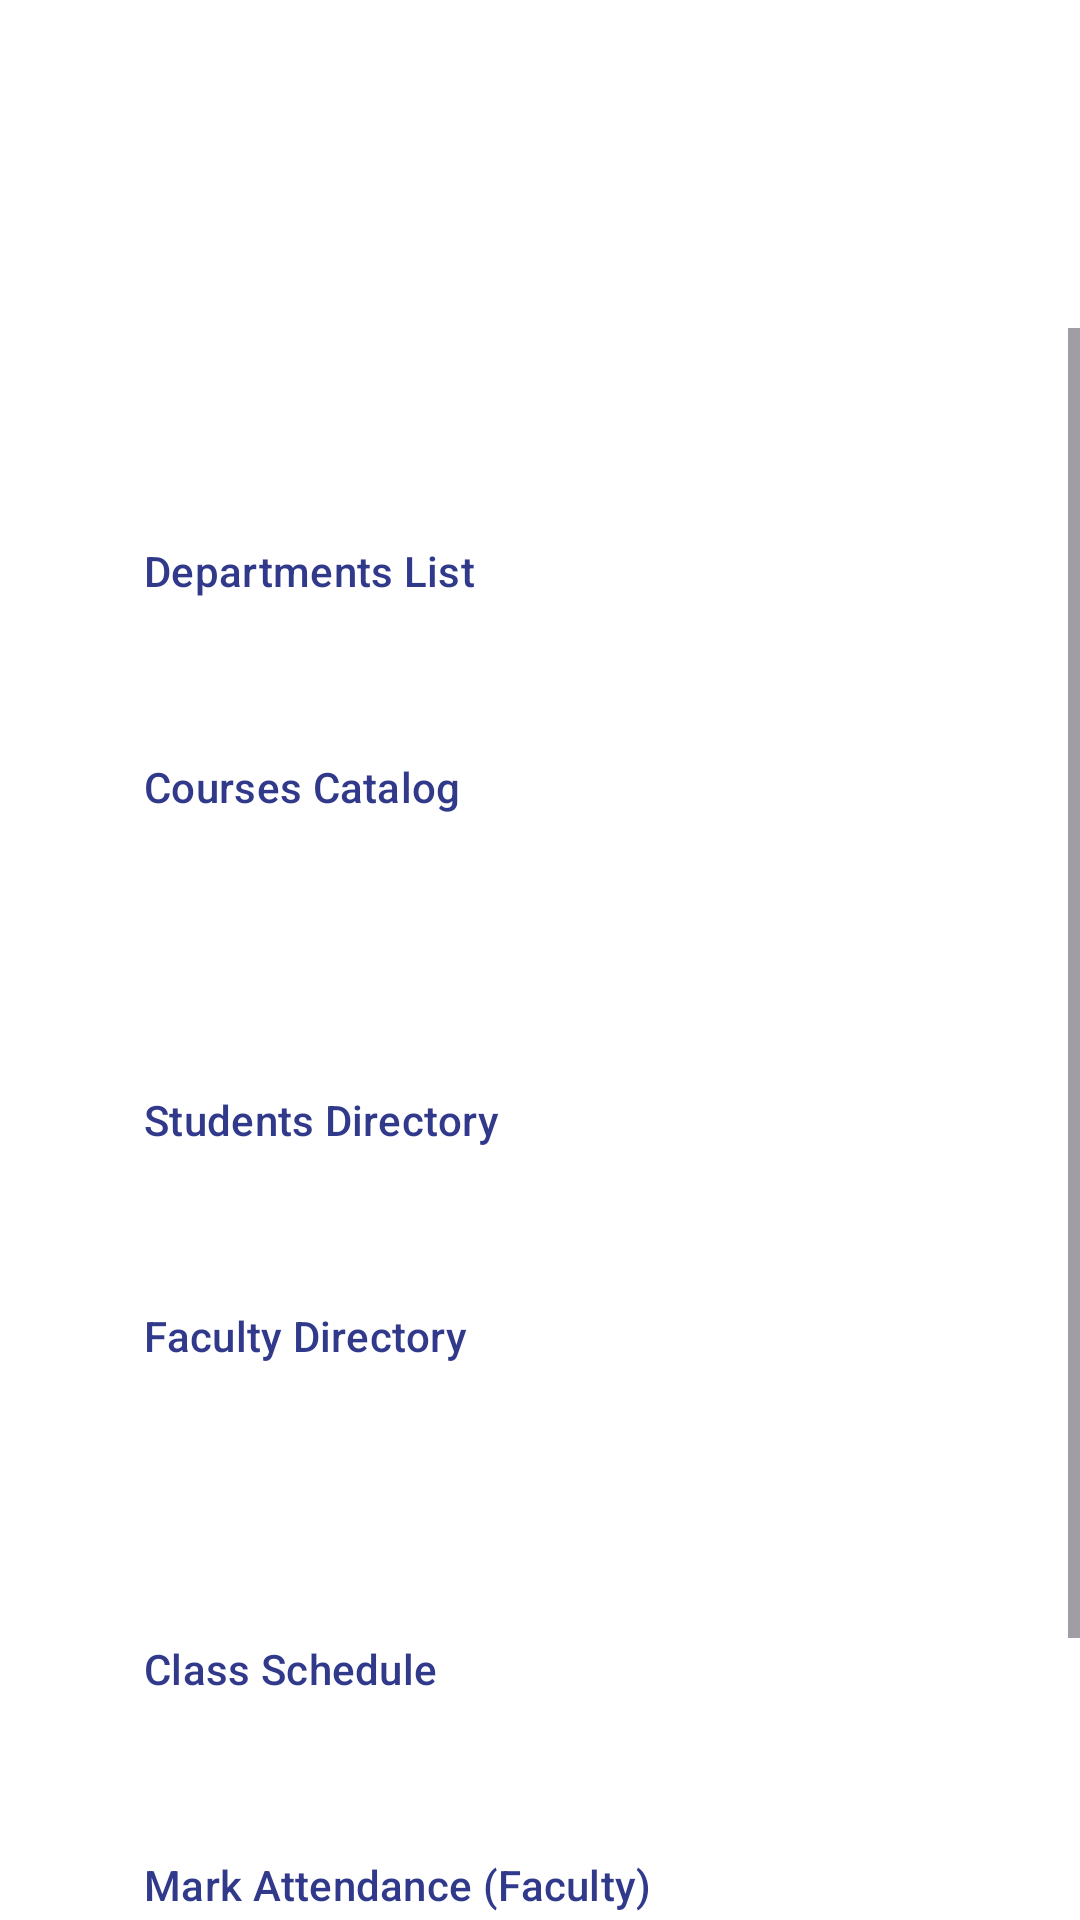

Write the Android layout XML for this screen, with the resource values it uses.
<!-- AndroidManifest.xml: application theme Theme.FirstApp -->
<!-- res/layout/activity_erp_modules.xml -->
<?xml version="1.0" encoding="utf-8"?>
<androidx.constraintlayout.widget.ConstraintLayout xmlns:android="http://schemas.android.com/apk/res/android"
    xmlns:app="http://schemas.android.com/apk/res-auto"
    android:id="@+id/main"
    android:layout_width="match_parent"
    android:layout_height="match_parent"
    android:background="@drawable/app_bg_gradient"
    android:fitsSystemWindows="true">

    <TextView
        android:id="@+id/tv_hub_title"
        android:layout_width="wrap_content"
        android:layout_height="wrap_content"
        android:layout_marginStart="24dp"
        android:layout_marginTop="48dp"
        android:text="ERP Modules"
        android:textColor="@color/white"
        android:textSize="28sp"
        android:textStyle="bold"
        app:layout_constraintStart_toStartOf="parent"
        app:layout_constraintTop_toTopOf="parent" />

    <ScrollView
        android:layout_width="match_parent"
        android:layout_height="0dp"
        android:layout_marginTop="24dp"
        app:layout_constraintBottom_toBottomOf="parent"
        app:layout_constraintTop_toBottomOf="@id/tv_hub_title">

        <LinearLayout
            android:layout_width="match_parent"
            android:layout_height="wrap_content"
            android:orientation="vertical"
            android:padding="24dp">

            <TextView
                android:layout_width="wrap_content"
                android:layout_height="wrap_content"
                android:text="Academic"
                android:textStyle="bold"
                android:textColor="@color/text_secondary_glass"/>

            <Button
                android:id="@+id/btn_departments"
                style="@style/AppButton"
                android:layout_width="match_parent"
                android:layout_height="60dp"
                android:layout_marginTop="8dp"
                android:text="Departments List"
                android:gravity="start|center_vertical"
                app:icon="@drawable/ic_school"
                android:alpha="0.9"/>

            <Button
                android:id="@+id/btn_courses"
                style="@style/AppButton"
                android:layout_width="match_parent"
                android:layout_height="60dp"
                android:layout_marginTop="12dp"
                android:text="Courses Catalog"
                android:gravity="start|center_vertical"
                app:icon="@drawable/ic_book"
                android:alpha="0.9"/>

            <TextView
                android:layout_width="wrap_content"
                android:layout_height="wrap_content"
                android:text="Users Management"
                android:layout_marginTop="24dp"
                android:textStyle="bold"
                android:textColor="@color/text_secondary_glass"/>

            <Button
                android:id="@+id/btn_students"
                style="@style/AppButton"
                android:layout_width="match_parent"
                android:layout_height="60dp"
                android:layout_marginTop="8dp"
                android:text="Students Directory"
                android:gravity="start|center_vertical"
                app:icon="@drawable/ic_people"
                android:alpha="0.9"/>

            <Button
                android:id="@+id/btn_faculty"
                style="@style/AppButton"
                android:layout_width="match_parent"
                android:layout_height="60dp"
                android:layout_marginTop="12dp"
                android:text="Faculty Directory"
                android:gravity="start|center_vertical"
                app:icon="@drawable/ic_people"
                android:alpha="0.9"/>

            <TextView
                android:layout_width="wrap_content"
                android:layout_height="wrap_content"
                android:text="Daily Operations"
                android:layout_marginTop="24dp"
                android:textStyle="bold"
                android:textColor="@color/text_secondary_glass"/>

            <Button
                android:id="@+id/btn_schedule"
                style="@style/AppButton"
                android:layout_width="match_parent"
                android:layout_height="60dp"
                android:layout_marginTop="8dp"
                android:text="Class Schedule"
                android:gravity="start|center_vertical"
                app:icon="@drawable/ic_schedule"
                android:alpha="0.9"/>

            <Button
                android:id="@+id/btn_mark_attendance"
                style="@style/AppButton"
                android:layout_width="match_parent"
                android:layout_height="60dp"
                android:layout_marginTop="12dp"
                android:text="Mark Attendance (Faculty)"
                android:gravity="start|center_vertical"
                app:icon="@drawable/ic_attendance"
                android:alpha="0.9"/>

            <Button
                android:id="@+id/btn_my_attendance"
                style="@style/AppButton"
                android:layout_width="match_parent"
                android:layout_height="60dp"
                android:layout_marginTop="12dp"
                android:text="My Attendance (Student)"
                android:gravity="start|center_vertical"
                app:icon="@drawable/ic_attendance"
                android:alpha="0.9"/>

        </LinearLayout>
    </ScrollView>
</androidx.constraintlayout.widget.ConstraintLayout>
<!-- resources referenced by this layout -->
<resources>
  <color name="text_secondary_glass">#CCFFFFFF</color>
  <color name="white">#FFFFFFFF</color>
  <!-- drawable ic_attendance (drawable) -->
  <?xml version="1.0" encoding="utf-8"?>
  <vector xmlns:android="http://schemas.android.com/apk/res/android"
      android:width="24dp"
      android:height="24dp"
      android:viewportWidth="24"
      android:viewportHeight="24">
      <path
          android:fillColor="#FFFFFF"
          android:pathData="M19,3H18V1H16V3H8V1H6V3H5C3.9,3 3,3.9 3,5V19C3,20.1 3.9,21 5,21H19C20.1,21 21,20.1 21,19V5C21,3.9 20.1,3 19,3M19,19H5V8H19V19M7,10H12V15H7" />
  </vector>
  <!-- drawable ic_book (drawable) -->
  <?xml version="1.0" encoding="utf-8"?>
  <vector xmlns:android="http://schemas.android.com/apk/res/android"
      android:width="24dp"
      android:height="24dp"
      android:viewportWidth="24"
      android:viewportHeight="24">
      <path
          android:fillColor="#FFFFFF"
          android:pathData="M18,2H6C4.9,2 4,2.9 4,4V20C4,21.1 4.9,22 6,22H18C19.1,22 20,21.1 20,20V4C20,2.9 19.1,2 18,2M6,4H11V12L8.5,10.5L6,12V4Z" />
  </vector>
  <!-- drawable ic_people (drawable) -->
  <?xml version="1.0" encoding="utf-8"?>
  <vector xmlns:android="http://schemas.android.com/apk/res/android"
      android:width="24dp"
      android:height="24dp"
      android:viewportWidth="24"
      android:viewportHeight="24">
      <path
          android:fillColor="#FFFFFF"
          android:pathData="M16,13C15.71,13 15.38,13 15.03,13.05C16.19,13.89 17,15.1 17,16.5V19H22V16.5C22,14.58 18.59,13.41 16,13M8,13C5.41,13 2,14.58 2,16.5V19H14V16.5C14,14.58 10.59,13 8,13M8,11A3,3 0 0,0 11,8A3,3 0 0,0 8,5A3,3 0 0,0 5,8A3,3 0 0,0 8,11M16,11A3,3 0 0,0 19,8A3,3 0 0,0 16,5A3,3 0 0,0 13,8A3,3 0 0,0 16,11Z" />
  </vector>
  <!-- drawable ic_schedule (drawable) -->
  <?xml version="1.0" encoding="utf-8"?>
  <vector xmlns:android="http://schemas.android.com/apk/res/android"
      android:width="24dp"
      android:height="24dp"
      android:viewportWidth="24"
      android:viewportHeight="24">
      <path
          android:fillColor="#FFFFFF"
          android:pathData="M11.99,2C6.47,2 2,6.48 2,12S6.47,22 11.99,22C17.52,22 22,17.52 22,12S17.52,2 11.99,2M12,20C7.58,20 4,16.42 4,12S7.58,4 12,4S20,7.58 20,12S16.42,20 12,20M12.5,7H11V13L16.25,16.15L17,14.92L12.5,12.25V7Z" />
  </vector>
  <!-- drawable ic_school (drawable) -->
  <?xml version="1.0" encoding="utf-8"?>
  <vector xmlns:android="http://schemas.android.com/apk/res/android"
      android:width="24dp"
      android:height="24dp"
      android:viewportWidth="24"
      android:viewportHeight="24">
      <path
          android:fillColor="#FFFFFF"
          android:pathData="M5,13.18V15.99L12,20L19,15.99V13.18L12,17.17L5,13.18ZM12,3L1,9L12,15L21,10.09V17H23V9L12,3Z" />
  </vector>
  <style name="AppButton" parent="Widget.Material3.Button">
          <item name="backgroundTint">@color/white</item>
          <item name="android:textColor">@color/on_glass_primary</item>
          <item name="shapeAppearanceOverlay">@style/ShapeAppearance.Material3.Corner.Large</item>
          <item name="android:insetTop">0dp</item>
          <item name="android:insetBottom">0dp</item>
          <item name="android:fontFamily">sans-serif-medium</item>
      </style>
  <style name="Theme.FirstApp" parent="Base.Theme.FirstApp">
      </style>
  <color name="on_glass_primary">#1A237E</color>
  <style name="Base.Theme.FirstApp" parent="Theme.Material3.Light.NoActionBar">
          <item name="colorPrimary">@color/white</item>
          <item name="android:windowBackground">@drawable/app_bg_gradient</item>
          <item name="android:statusBarColor">#6A11CB</item>
      </style>
</resources>
